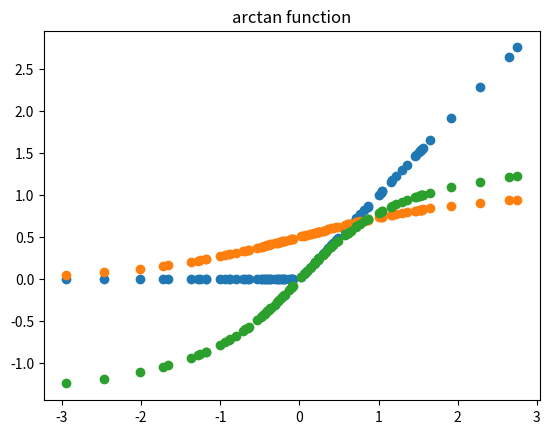

This chart was generated by the following Python code:
import numpy as np
import matplotlib.pyplot as plt


def relu(x):
    return np.maximum(0, x) 

def sigmoid(x):
    return 1 / (1 + np.exp(-x))     

def arctan(x):
    return np.arctan(x)

x = np.random.randn(100) 
print(x)       
y = relu(x)

plt.scatter(x, y)
plt.title('relu function')
plt.show()

y = sigmoid(x)
#이 데이터가 뭘 으미?->soft max
#회귀 ->sigmoid 상관관계
plt.scatter(x, y)
plt.title('sigmoid function')
plt.show()



y = arctan(x)

plt.scatter(x, y)
plt.title("arctan function")
plt.show()